Dataset: MSTAR-10 (GitHub, Naelbest/mstar_with_machine_learning). Classes: BMP-2 infantry fighting vehicle, BRDM-2 armored scout vehicle, BTR-60 armored personnel carrier, BTR-70 armored personnel carrier, ZIL-131 military truck, ZSU-23-4 self-propelled anti-aircraft gun.

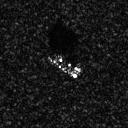
Label: BTR-60 armored personnel carrier

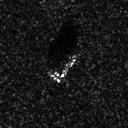
Label: BTR-70 armored personnel carrier

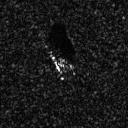
Label: BMP-2 infantry fighting vehicle

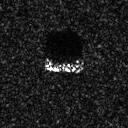
Label: BTR-70 armored personnel carrier

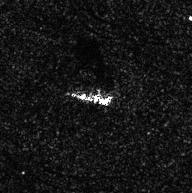
Label: ZIL-131 military truck

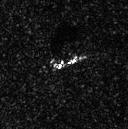
Label: BRDM-2 armored scout vehicle
